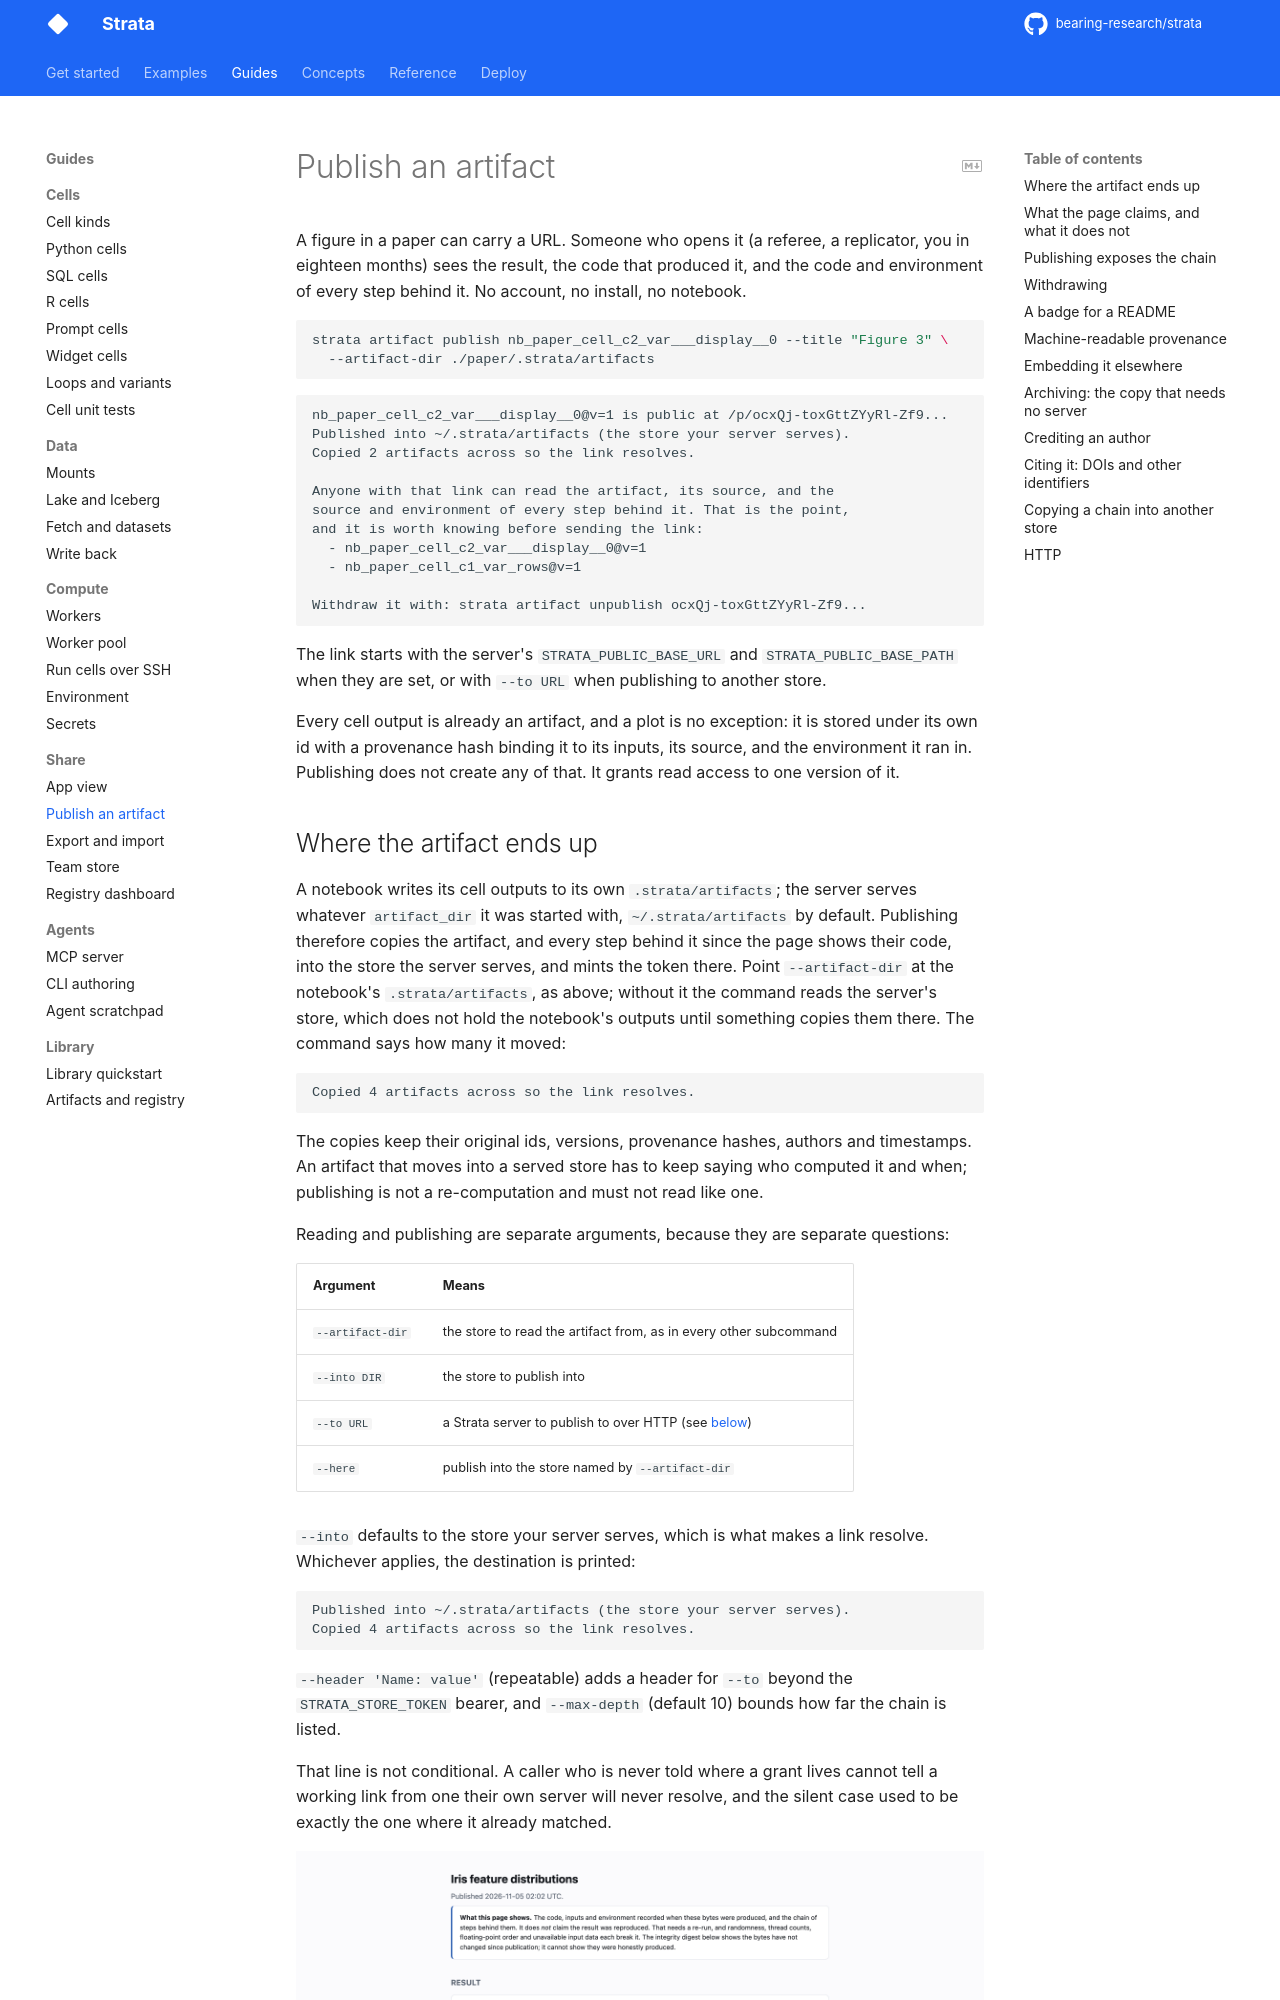

repository: bearing-research/strata · page: 0.12.0rc1/notebook/publishing/index.html · generator: mkdocs

# Publish an artifact

A figure in a paper can carry a URL. Someone who opens it (a referee, a
replicator, you in eighteen months) sees the result, the code that produced
it, and the code and environment of every step behind it. No account, no
install, no notebook.

```bash
strata artifact publish nb_paper_cell_c2_var___display__0 --title "Figure 3" \
  --artifact-dir ./paper/.strata/artifacts
```

```
nb_paper_cell_c2_var___display__0@v=1 is public at /p/ocxQj-toxGttZYyRl-Zf9...
Published into ~/.strata/artifacts (the store your server serves).
Copied 2 artifacts across so the link resolves.

Anyone with that link can read the artifact, its source, and the
source and environment of every step behind it. That is the point,
and it is worth knowing before sending the link:
  - nb_paper_cell_c2_var___display__0@v=1
  - nb_paper_cell_c1_var_rows@v=1

Withdraw it with: strata artifact unpublish ocxQj-toxGttZYyRl-Zf9...
```

The link starts with the server's `STRATA_PUBLIC_BASE_URL` and
`STRATA_PUBLIC_BASE_PATH` when they are set, or with `--to URL` when publishing
to another store.

Every cell output is already an artifact, and a plot is no exception: it is
stored under its own id with a provenance hash binding it to its inputs, its
source, and the environment it ran in. Publishing does not create any of that.
It grants read access to one version of it.

## Where the artifact ends up

A notebook writes its cell outputs to its own `.strata/artifacts`; the server
serves whatever `artifact_dir` it was started with, `~/.strata/artifacts` by
default. Publishing therefore copies the artifact, and every step behind it
since the page shows their code, into the store the server serves, and mints
the token there. Point `--artifact-dir` at the notebook's `.strata/artifacts`,
as above; without it the command reads the server's store, which does not hold
the notebook's outputs until something copies them there. The command says how
many it moved:

```
Copied 4 artifacts across so the link resolves.
```

The copies keep their original ids, versions, provenance hashes, authors and
timestamps. An artifact that moves into a served store has to keep saying who
computed it and when; publishing is not a re-computation and must not read like
one.

Reading and publishing are separate arguments, because they are separate
questions:

| Argument | Means |
| --- | --- |
| `--artifact-dir` | the store to read the artifact from, as in every other subcommand |
| `--into DIR` | the store to publish into |
| `--to URL` | a Strata server to publish to over HTTP (see [below](#copying-a-chain-into-another-store)) |
| `--here` | publish into the store named by `--artifact-dir` |

`--into` defaults to the store your server serves, which is what makes a link
resolve. Whichever applies, the destination is printed:

```
Published into ~/.strata/artifacts (the store your server serves).
Copied 4 artifacts across so the link resolves.
```

`--header 'Name: value'` (repeatable) adds a header for `--to` beyond the
`STRATA_STORE_TOKEN` bearer, and `--max-depth` (default 10) bounds how far the
chain is listed.

That line is not conditional. A caller who is never told where a grant lives
cannot tell a working link from one their own server will never resolve, and
the silent case used to be exactly the one where it already matched.

![The published page for a figure: the plot itself, then the artifact's id,
provenance hash and content digest, and below them the code that produced it
and every step behind
it.](../assets/publication-page-light.png#only-light)
![The published page for a figure: the plot itself, then the artifact's id,
provenance hash and content digest, and below them the code that produced it
and every step behind it.](../assets/publication-page-dark.png#only-dark)
